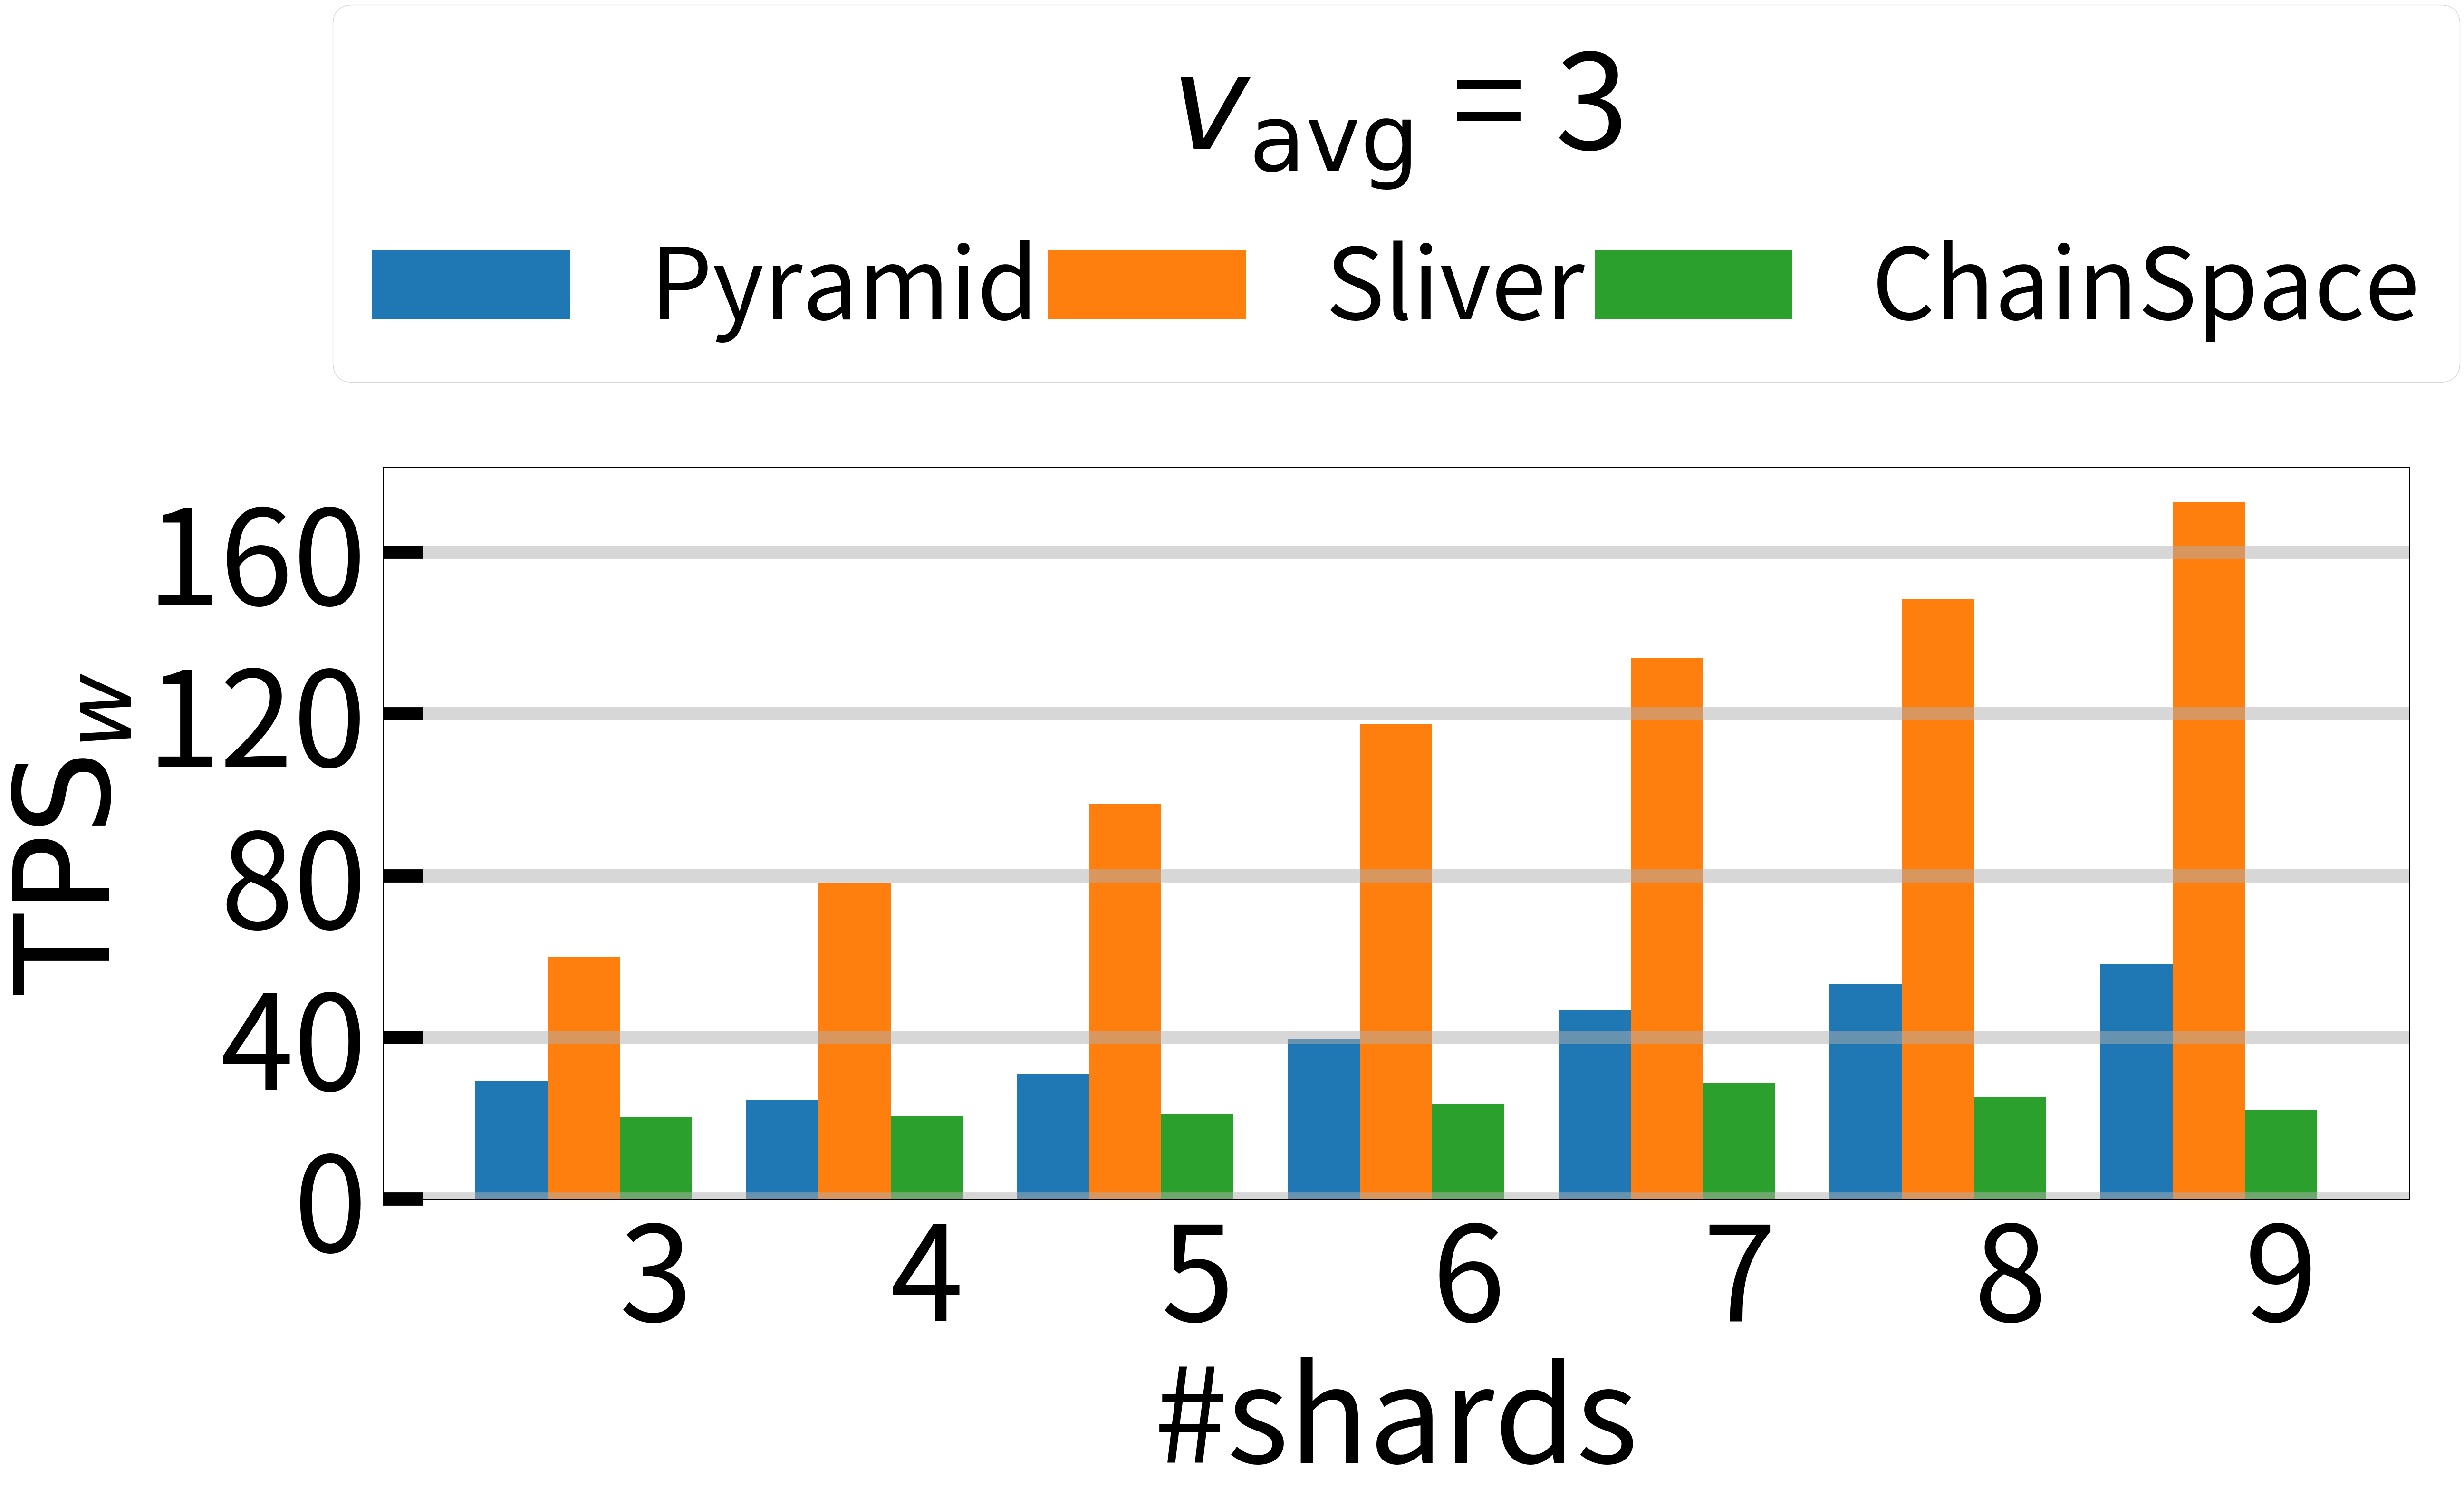

Write Python code to recreate this figure.
from matplotlib import pyplot as plt
import numpy as np

if __name__ == "__main__":



	# total_width, n = 0.8, 4
	# width = total_width / n
	total_width, n = 0.8, 3
	width = total_width / n

	s = [3, 4, 5, 6, 7, 8, 9]
	pyramid3 = [29.2644757433,	24.4946808511,	31.0423452769,	39.6701030928,	46.8586052463,	53.2478632479,	58.1618224666]
	ours3 = [59.8528209321,	78.2809224319,	97.8865979381,	117.539432177,	133.879003559,	148.363636364,	172.378752887]
	chainspace3 = [20.2644757433,	20.4946808511,	21.0423452769,	23.6701030928,	28.8586052463,	25.2478632479,	22.1618224666]

	# pyramid9 = [26.4273275285,	21.7262797173,	27.5343047107,	33.8877192982,	39.3601347085,	48.7035633055,	55.4713656388]
	# ours9 = [58.3201638865,	74.9465648855,	97.1604305484,	111.574178935,	124.959568733,	150.854251012,	163.423580786]

	fig,ax = plt.subplots(1, 1, figsize = (55,20))

	ax.tick_params(direction='in', length=60, width=20,
                grid_alpha=0.5, bottom=False)


	for i in range (len(s)):
		s[i] = s[i] - width*2
	line1 = ax.bar(s, pyramid3, label='Pyramid', width=width)
	for i in range (len(s)):
		s[i] = s[i] + width
	line2 = ax.bar(s, ours3, label = 'Sliver', width=width)
	for i in range (len(s)):
		s[i] = s[i] + width
	line3 = ax.bar(s, chainspace3, label = 'ChainSpace', width=width)
	# for i in range (len(s)):
	# 	s[i] = s[i] + width
	# line3 = ax.bar(s, ours9, label = 'Silver, $v_{\mathrm{avg}}=9$', width=width)
	# line4 = ax.plot(weixx, wss, label = 'Worst', linestyle='-.', color = 'blue', linewidth = 5)
	# line5 = ax.plot(weixx, uoo, label = 'Average Load', linestyle='-.', color = 'blue', linewidth = 5)


	ax.set_xticks(np.arange(3, 10, 1))
	ax.set_yticks(np.arange(0, 200, 40))

	ax.xaxis.set_tick_params( labelsize=200, pad = 25)
	ax.yaxis.set_tick_params( labelsize=200, pad = 25)

	ax.set_xlabel('#shards', fontsize = 200, labelpad = 10)
	ax.set_ylabel('$\mathrm{TPS}_w$', fontsize = 200, rotation = 90, labelpad = 10)

	ax.grid(axis = 'y', linewidth = 20)

	# ax.legend(loc="upper left", fontsize = 50)
	# #legend = ax.legend(loc="upper center",  fontsize = 320, bbox_to_anchor=(0.45, 1.6), ncol = 2)
	legend = ax.legend(loc="upper center",  fontsize = 150, bbox_to_anchor=(0.5, 1.7), ncol = 3, columnspacing = 0.1, title = '$v_{\mathrm{avg}}$ = 3')
	legend.get_title().set_fontsize('200')
	# plt.title('maximum load with respect to average confirmations', fontsize = 20)

	plt.savefig('tpsw22.pdf', bbox_inches = 'tight')
